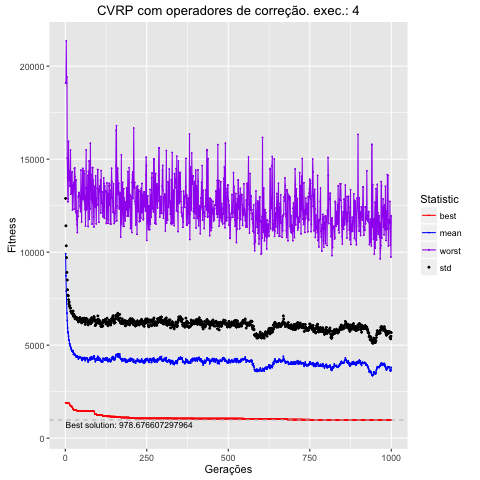

The file beside this chart, header and first rows:
, Total, Media, DesvPad, Minimo, Maximo
1, 9909239, 9909, 2980, 1901, 19101
2, 8727949, 8728, 2687, 1901, 19101
3, 7907343, 7907, 2433, 1901, 21357
4, 7319871, 7320, 2387, 1901, 19095
5, 6721784, 6722, 2188, 1896, 19421
6, 6332227, 6332, 2169, 1886, 15048
7, 5921224, 5921, 2056, 1886, 14015
8, 5714796, 5715, 1971, 1886, 12709
9, 5643979, 5644, 2003, 1886, 12870
10, 5481326, 5481, 1962, 1886, 15959
11, 5273106, 5273, 1941, 1873, 13872
12, 5262367, 5262, 2063, 1869, 14381
13, 5085814, 5086, 1992, 1839, 14381
14, 5056331, 5056, 2060, 1776, 13544
15, 4968939, 4969, 2025, 1749, 13976
16, 4918794, 4919, 2074, 1736, 15487
17, 4858897, 4859, 1969, 1736, 13115
18, 4795948, 4796, 1993, 1736, 14234
19, 4746710, 4747, 2018, 1736, 13873
20, 4682502, 4683, 2026, 1662, 13188
21, 4708931, 4709, 2069, 1662, 14316
22, 4661549, 4662, 2043, 1645, 12267
23, 4616410, 4616, 2043, 1568, 13376
24, 4705316, 4705, 2129, 1568, 13532
25, 4499380, 4499, 2049, 1553, 13640
26, 4565335, 4565, 2096, 1527, 13745
27, 4541577, 4542, 2061, 1507, 12311
28, 4543227, 4543, 2049, 1507, 14507
29, 4510265, 4510, 2047, 1507, 14526
30, 4453688, 4454, 1961, 1507, 14062
31, 4468740, 4469, 2045, 1507, 13428
32, 4390097, 4390, 2060, 1507, 12154
33, 4371739, 4372, 2084, 1507, 13882
34, 4392854, 4393, 2065, 1487, 12104
35, 4368222, 4368, 2021, 1487, 11754
36, 4421530, 4422, 2053, 1487, 11493
37, 4403264, 4403, 2025, 1466, 11051
38, 4389944, 4390, 1995, 1451, 12219
39, 4344393, 4344, 2074, 1451, 11924
40, 4258223, 4258, 1990, 1451, 12981
41, 4322383, 4322, 2025, 1451, 13046
42, 4365801, 4366, 2073, 1451, 13211
43, 4294931, 4295, 1997, 1451, 13155
44, 4349753, 4350, 2121, 1451, 13062
45, 4384695, 4385, 2095, 1451, 12490
46, 4375676, 4376, 2060, 1451, 12379
47, 4344796, 4345, 2040, 1451, 12178
48, 4321467, 4321, 2049, 1451, 14411
49, 4322995, 4323, 2064, 1451, 13303
50, 4251800, 4252, 1944, 1451, 11622
51, 4200711, 4201, 2027, 1451, 13192
52, 4179750, 4180, 2046, 1451, 12829
53, 4285612, 4286, 2040, 1451, 14398
54, 4329981, 4330, 2115, 1451, 14506
55, 4260354, 4260, 2029, 1451, 12829
56, 4299060, 4299, 2078, 1451, 13019
57, 4297687, 4298, 2044, 1451, 14367
58, 4281795, 4282, 2072, 1451, 14209
59, 4333994, 4334, 2116, 1451, 12724
60, 4231665, 4232, 2009, 1451, 12291
... 940 more rows
